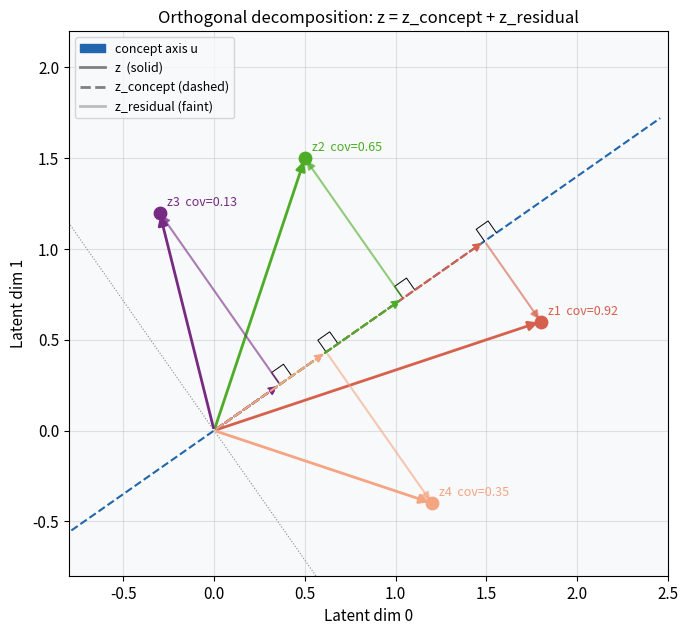
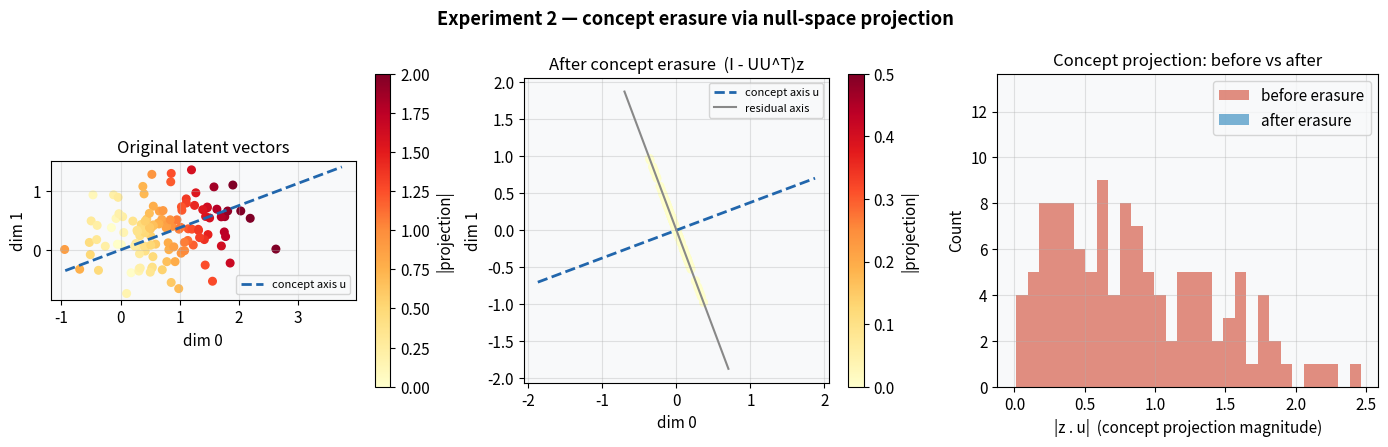
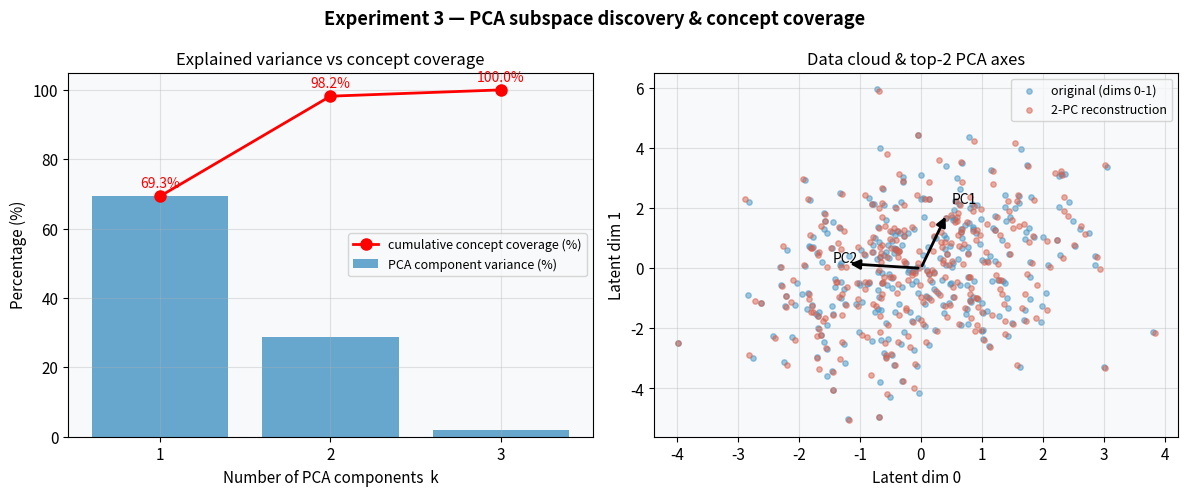
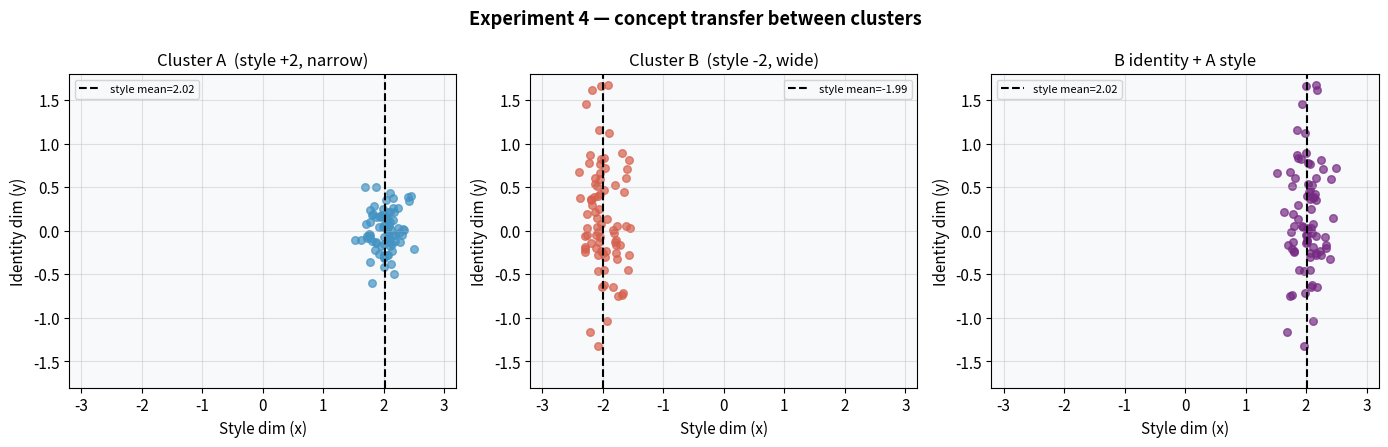
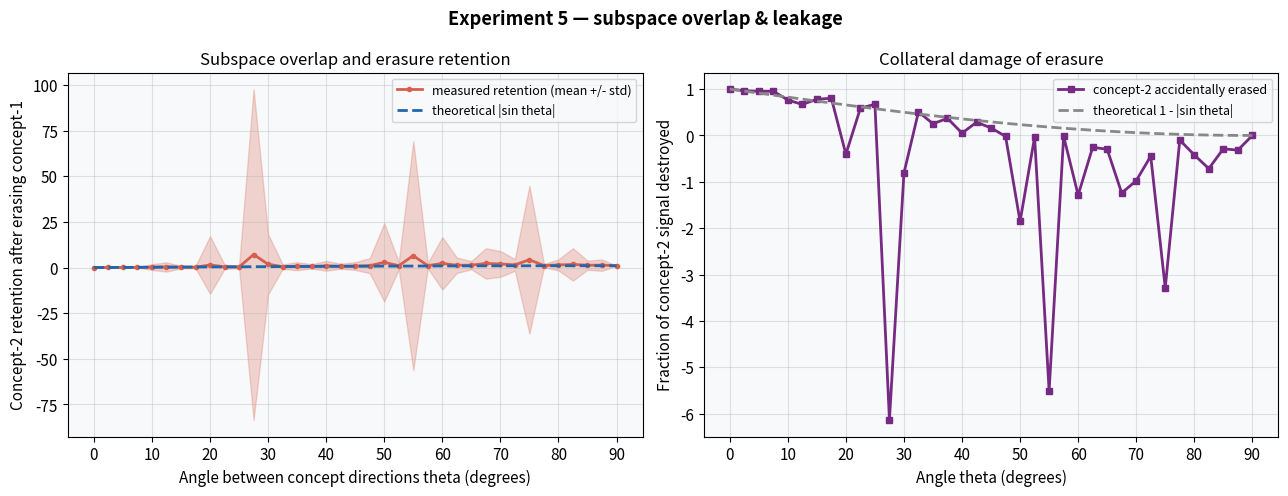

Python code for these plots, in order:
import numpy as np
import matplotlib.pyplot as plt
import matplotlib.patches as mpatches
import warnings
warnings.filterwarnings("ignore")

np.random.seed(42)
plt.rcParams.update({
    "figure.dpi": 110,
    "font.size": 11,
    "axes.titlesize": 12,
    "axes.labelsize": 11,
    "figure.facecolor": "white",
    "axes.facecolor": "#f8f9fa",
    "axes.grid": True,
    "grid.alpha": 0.35,
})

def draw_line(ax, direction, xlim=(-3, 3), **kwargs):
    # draw an infinite line through origin along 'direction'
    t = np.linspace(xlim[0], xlim[1], 2)
    d = direction / np.linalg.norm(direction)
    ax.plot(t * d[0], t * d[1], **kwargs)

print("Setup complete.")

np.random.seed(1)

angle_deg = 35.0
u = np.array([np.cos(np.radians(angle_deg)), np.sin(np.radians(angle_deg))])
perp = np.array([-u[1], u[0]])

zs = np.array([
    [1.8,  0.6],
    [0.5,  1.5],
    [-0.3, 1.2],
    [1.2, -0.4],
])

fig, ax = plt.subplots(figsize=(7, 7))

draw_line(ax, u,    xlim=(-3, 3), color="#2166ac", lw=1.5, linestyle="--",
          label=f"concept axis u  (theta={angle_deg} deg)")
draw_line(ax, perp, xlim=(-3, 3), color="#888", lw=0.8, linestyle=":")

colors = ["#d6604d", "#4dac26", "#762a83", "#f4a582"]
for i, z in enumerate(zs):
    z_con = np.dot(z, u) * u
    z_res = z - z_con
    col = colors[i]

    ax.annotate("", xy=z, xytext=(0, 0),
                arrowprops=dict(arrowstyle="-|>", color=col, lw=2, mutation_scale=14))
    ax.annotate("", xy=z_con, xytext=(0, 0),
                arrowprops=dict(arrowstyle="-|>", color=col, lw=1.5,
                                mutation_scale=12, linestyle="dashed"))
    ax.annotate("", xy=z, xytext=z_con,
                arrowprops=dict(arrowstyle="-|>", color=col, lw=1.5,
                                mutation_scale=12, alpha=0.6))
    # right-angle square
    sq_size = 0.08
    p1 = z_con + perp * sq_size
    p2 = z_con + perp * sq_size + u * sq_size
    p3 = z_con + u * sq_size
    ax.plot([z_con[0], p1[0], p2[0], p3[0]], [z_con[1], p1[1], p2[1], p3[1]],
            "k-", lw=0.7)

    cov = np.dot(z_con, z_con) / (np.dot(z, z) + 1e-9)
    ax.scatter(*z, color=col, s=80, zorder=5)
    ax.annotate(f"z{i+1}  cov={cov:.2f}", z, textcoords="offset points",
                xytext=(5, 5), fontsize=9, color=col)

handles = [
    mpatches.Patch(color="#2166ac", label="concept axis u"),
    plt.Line2D([0], [0], color="gray", lw=2, label="z  (solid)"),
    plt.Line2D([0], [0], color="gray", lw=2, linestyle="dashed", label="z_concept (dashed)"),
    plt.Line2D([0], [0], color="gray", lw=2, alpha=0.5, label="z_residual (faint)"),
]
ax.legend(handles=handles, fontsize=9, loc="upper left")
ax.set_xlim(-0.8, 2.5); ax.set_ylim(-0.8, 2.2)
ax.set_xlabel("Latent dim 0"); ax.set_ylabel("Latent dim 1")
ax.set_title("Orthogonal decomposition: z = z_concept + z_residual")
ax.set_aspect("equal")
plt.tight_layout()
plt.show()

print("Pythagorean check (|z|^2 == |z_con|^2 + |z_res|^2):")
for i, z in enumerate(zs):
    z_con = np.dot(z, u) * u
    z_res = z - z_con
    lhs = np.dot(z, z)
    rhs = np.dot(z_con, z_con) + np.dot(z_res, z_res)
    print(f"  z{i+1}: |z|^2={lhs:.4f}  sum={rhs:.4f}  match={np.isclose(lhs, rhs)}")

np.random.seed(2)

n = 120
u_smile = np.array([0.8, 0.3])
u_smile /= np.linalg.norm(u_smile)
perp_smile = np.array([-u_smile[1], u_smile[0]])

P    = np.outer(u_smile, u_smile)
I_P  = np.eye(2) - P

z = np.random.randn(n, 2) * 0.4 + u_smile[None, :] * (np.random.rand(n, 1) * 1.8)
z_erased = (I_P @ z.T).T

proj_before = np.abs(z       @ u_smile)
proj_after  = np.abs(z_erased @ u_smile)

fig, axes = plt.subplots(1, 3, figsize=(14, 4.5))

ax = axes[0]
sc0 = ax.scatter(*z.T, c=proj_before, cmap="YlOrRd", s=30, vmin=0, vmax=2)
draw_line(ax, u_smile, xlim=(-1, 4), color="#2166ac", lw=2, linestyle="--",
          label="concept axis u")
ax.set_title("Original latent vectors")
ax.set_xlabel("dim 0"); ax.set_ylabel("dim 1")
ax.legend(fontsize=8); ax.set_aspect("equal")
plt.colorbar(sc0, ax=ax, label="|projection|")

ax = axes[1]
sc1 = ax.scatter(*z_erased.T, c=proj_after, cmap="YlOrRd", s=30, vmin=0, vmax=0.5)
draw_line(ax, u_smile,    xlim=(-2, 2), color="#2166ac", lw=2, linestyle="--",
          label="concept axis u")
draw_line(ax, perp_smile, xlim=(-2, 2), color="#888", lw=1.5,
          label="residual axis")
ax.set_title("After concept erasure  (I - UU^T)z")
ax.set_xlabel("dim 0"); ax.set_ylabel("dim 1")
ax.legend(fontsize=8); ax.set_aspect("equal")
plt.colorbar(sc1, ax=ax, label="|projection|")

ax = axes[2]
ax.hist(proj_before, bins=30, alpha=0.7, color="#d6604d", label="before erasure")
ax.hist(proj_after,  bins=30, alpha=0.7, color="#4393c3", label="after erasure")
ax.set_xlabel("|z . u|  (concept projection magnitude)")
ax.set_ylabel("Count")
ax.set_title("Concept projection: before vs after")
ax.legend()

fig.suptitle("Experiment 2 — concept erasure via null-space projection", fontweight="bold")
plt.tight_layout()
plt.show()

print(f"Mean |proj| before: {proj_before.mean():.4f}")
print(f"Mean |proj| after:  {proj_after.mean():.6f}  (should be ~0)")

np.random.seed(3)

n, d = 300, 3
scales = np.array([4.0, 1.5, 0.1])
z_raw = np.random.randn(n, d) * np.sqrt(scales)

Q, _ = np.linalg.qr(np.random.randn(d, d))
z = z_raw @ Q.T

z_c = z - z.mean(axis=0)
_, s, Vt = np.linalg.svd(z_c, full_matrices=False)
explained_var_ratio = (s ** 2) / (s ** 2).sum()

def coverage(z_c, U):
    z_proj = z_c @ U @ U.T
    return np.sum(z_proj ** 2) / np.sum(z_c ** 2)

coverages = [coverage(z_c, Vt[:k].T) for k in range(1, d + 1)]

fig, axes = plt.subplots(1, 2, figsize=(12, 5))

ks = list(range(1, d + 1))
ax = axes[0]
ax.bar(ks, explained_var_ratio * 100, color="#4393c3", alpha=0.8,
       label="PCA component variance (%)")
ax.plot(ks, [c * 100 for c in coverages], "ro-", lw=2, ms=8,
        label="cumulative concept coverage (%)")
for k, cov in zip(ks, coverages):
    ax.annotate(f"{cov*100:.1f}%", (k, cov * 100), textcoords="offset points",
                xytext=(0, 6), fontsize=10, ha="center", color="red")
ax.set_xlabel("Number of PCA components  k")
ax.set_ylabel("Percentage (%)")
ax.set_title("Explained variance vs concept coverage")
ax.legend(fontsize=9); ax.set_xticks(ks)

U2 = Vt[:2].T
z_proj2  = z_c @ U2
z_recon  = z_proj2 @ U2.T

ax = axes[1]
ax.scatter(z_c[:, 0], z_c[:, 1], s=15, c="#4393c3", alpha=0.5,
           label="original (dims 0-1)")
ax.scatter(z_recon[:, 0], z_recon[:, 1], s=15, c="#d6604d", alpha=0.5,
           label="2-PC reconstruction")
for i in range(2):
    v = Vt[i] * s[i] / n ** 0.5
    ax.annotate("", xy=v[:2], xytext=(0, 0),
                arrowprops=dict(arrowstyle="-|>", color="black", lw=2, mutation_scale=14))
    ax.text(*(v[:2] * 1.2), f"PC{i+1}", fontsize=10)
ax.set_xlabel("Latent dim 0"); ax.set_ylabel("Latent dim 1")
ax.set_title("Data cloud & top-2 PCA axes")
ax.legend(fontsize=9)

fig.suptitle("Experiment 3 — PCA subspace discovery & concept coverage", fontweight="bold")
plt.tight_layout()
plt.show()

print("Explained variance ratio:", np.round(explained_var_ratio, 4))
for k, cov in enumerate(coverages, 1):
    print(f"  Coverage at k={k}: {cov*100:.1f}%")

np.random.seed(4)

n = 80
u = np.array([1.0, 0.0])    # style axis
P   = np.outer(u, u)
I_P = np.eye(2) - P

za_style    = np.random.randn(n) * 0.2 + 2.0
za_identity = np.random.randn(n) * 0.25
za = np.stack([za_style, za_identity], axis=1)

zb_style    = np.random.randn(n) * 0.2 - 2.0
zb_identity = np.random.randn(n) * 0.6
zb = np.stack([zb_style, zb_identity], axis=1)

z_transfer = (I_P @ zb.T).T + (P @ za.T).T

fig, axes = plt.subplots(1, 3, figsize=(14, 4.5))

for ax, data, title, col in [
    (axes[0], za,         "Cluster A  (style +2, narrow)", "#4393c3"),
    (axes[1], zb,         "Cluster B  (style -2, wide)",   "#d6604d"),
    (axes[2], z_transfer, "B identity + A style",           "#762a83"),
]:
    ax.scatter(*data.T, color=col, s=30, alpha=0.7)
    ax.axvline(data[:, 0].mean(), color="black", lw=1.5, linestyle="--",
               label=f"style mean={data[:,0].mean():.2f}")
    ax.set_xlabel("Style dim (x)"); ax.set_ylabel("Identity dim (y)")
    ax.set_title(title)
    ax.set_xlim(-3.2, 3.2); ax.set_ylim(-1.8, 1.8)
    ax.legend(fontsize=8)

fig.suptitle("Experiment 4 — concept transfer between clusters", fontweight="bold")
plt.tight_layout()
plt.show()

print("Style means  — A: {:.3f}, B: {:.3f}, Transfer: {:.3f}".format(
    za[:, 0].mean(), zb[:, 0].mean(), z_transfer[:, 0].mean()))
print("Identity std — B: {:.3f}, Transfer: {:.3f}  (should match)".format(
    zb[:, 1].std(), z_transfer[:, 1].std()))

np.random.seed(5)

d = 64
n_pts = 200
angles_deg = np.linspace(0, 90, 37)

def unit_vec(dim, idx=0):
    v = np.zeros(dim); v[idx] = 1.0
    return v

def rotated_vec(dim, angle_deg):
    rad = np.radians(angle_deg)
    v = np.zeros(dim)
    v[0] = np.cos(rad)
    v[1] = np.sin(rad)
    return v

u1   = unit_vec(d, 0)
P1   = np.outer(u1, u1)
I_P1 = np.eye(d) - P1

leakages_mean = []
leakages_std  = []

for angle in angles_deg:
    u2  = rotated_vec(d, angle)
    c1  = np.random.randn(n_pts, 1) * u1[None, :]
    c2  = np.random.randn(n_pts, 1) * u2[None, :]
    noise = np.random.randn(n_pts, d) * 0.2
    z   = c1 + c2 + noise

    proj_before = np.abs(z @ u2)
    z_erased    = (I_P1 @ z.T).T
    proj_after  = np.abs(z_erased @ u2)

    ratio = proj_after / (proj_before + 1e-9)
    leakages_mean.append(ratio.mean())
    leakages_std.append(ratio.std())

leakages_mean = np.array(leakages_mean)
leakages_std  = np.array(leakages_std)

fig, axes = plt.subplots(1, 2, figsize=(13, 5))

ax = axes[0]
ax.fill_between(angles_deg,
                leakages_mean - leakages_std,
                leakages_mean + leakages_std,
                alpha=0.25, color="#d6604d")
ax.plot(angles_deg, leakages_mean, "o-", color="#d6604d", lw=2, ms=3,
        label="measured retention (mean +/- std)")
ax.plot(angles_deg, np.sin(np.radians(angles_deg)), "--",
        color="#2166ac", lw=2, label="theoretical |sin theta|")
ax.set_xlabel("Angle between concept directions theta (degrees)")
ax.set_ylabel("Concept-2 retention after erasing concept-1")
ax.set_title("Subspace overlap and erasure retention")
ax.legend(fontsize=9); ax.set_xticks(np.arange(0, 100, 10))

ax = axes[1]
loss = 1.0 - leakages_mean
ax.plot(angles_deg, loss, "s-", color="#762a83", lw=2, ms=4,
        label="concept-2 accidentally erased")
ax.plot(angles_deg, 1 - np.sin(np.radians(angles_deg)), "--",
        color="#888", lw=2, label="theoretical 1 - |sin theta|")
ax.set_xlabel("Angle theta (degrees)")
ax.set_ylabel("Fraction of concept-2 signal destroyed")
ax.set_title("Collateral damage of erasure")
ax.legend(fontsize=9); ax.set_xticks(np.arange(0, 100, 10))

fig.suptitle("Experiment 5 — subspace overlap & leakage", fontweight="bold")
plt.tight_layout()
plt.show()

print("Retention at  0 deg (same dir): {:.4f}  (expected ~0)".format(leakages_mean[0]))
print("Retention at 45 deg:            {:.4f}  (expected ~0.71)".format(leakages_mean[18]))
print("Retention at 90 deg (orthog):   {:.4f}  (expected ~1)".format(leakages_mean[-1]))
